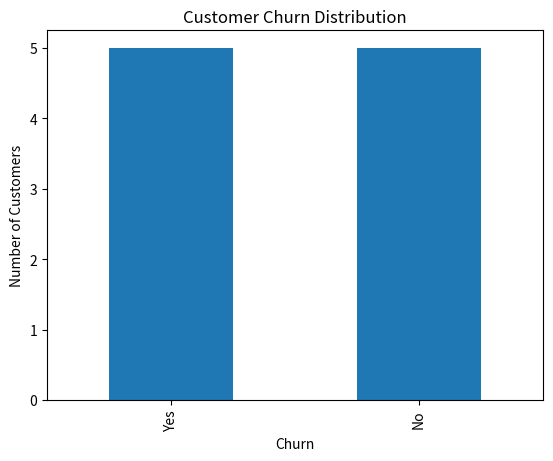
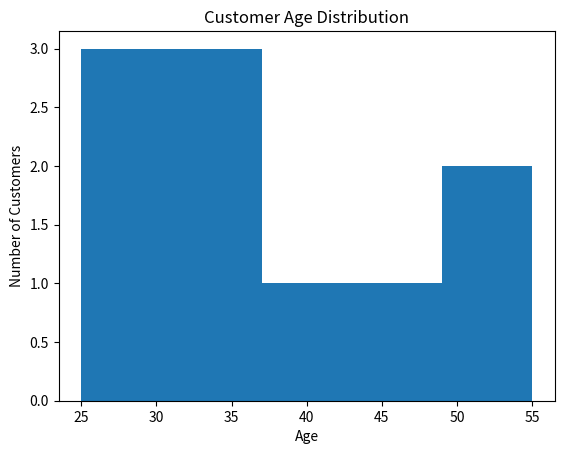
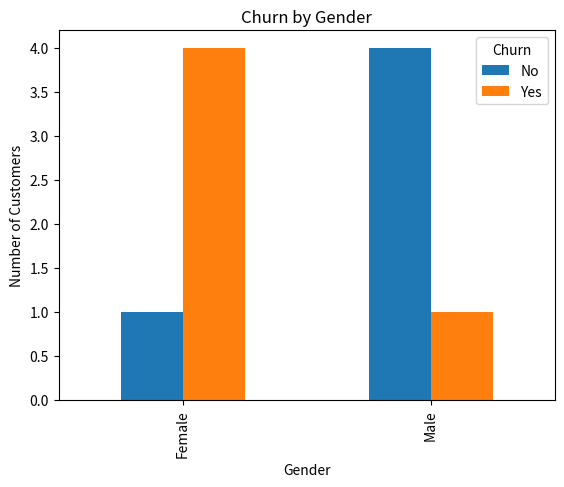

Here is the Python script that generated these plots, in order:
import numpy as np
import pandas as pd
import matplotlib.pyplot as plt

# Create customer churn dataset
data = {
    "CustomerID": range(1, 11),
    "Gender": ["Male", "Female", "Male", "Female", "Male",
               "Female", "Male", "Female", "Male", "Female"],
    "Age": [25, 32, 45, 28, 51, 36, 42, 29, 55, 31],
    "Tenure": [2, 5, 8, 1, 10, 4, 7, 2, 12, 3],
    "MonthlyCharges": [50, 70, 90, 45, 100, 65, 85, 55, 110, 60],
    "TotalCharges": [100, 350, 720, 45, 1000, 260, 595, 110, 1320, 180],
    "Churn": ["Yes", "No", "No", "Yes", "No",
              "Yes", "No", "Yes", "No", "Yes"]
}

df = pd.DataFrame(data)

# Display first 5 rows
print("First 5 rows:")
print(df.head())

# Dataset information
print("\nDataset Information:")
df.info()

# Check missing values
print("\nMissing Values:")
print(df.isnull().sum())

# Remove duplicate records
df = df.drop_duplicates()

# Summary statistics
print("\nSummary Statistics:")
print(df.describe())

# Churn count
print("\nChurn Distribution:")
print(df["Churn"].value_counts())

# Churn percentage
print("\nChurn Percentage:")
print(df["Churn"].value_counts(normalize=True) * 100)

# Churn visualization
df["Churn"].value_counts().plot(kind="bar")

plt.title("Customer Churn Distribution")
plt.xlabel("Churn")
plt.ylabel("Number of Customers")
plt.show()

# Age distribution
df["Age"].plot(kind="hist", bins=5)

plt.title("Customer Age Distribution")
plt.xlabel("Age")
plt.ylabel("Number of Customers")
plt.show()

# Churn by Gender
pd.crosstab(df["Gender"], df["Churn"]).plot(kind="bar")

plt.title("Churn by Gender")
plt.xlabel("Gender")
plt.ylabel("Number of Customers")
plt.show()

# Correlation matrix
print("\nCorrelation Matrix:")
print(df.select_dtypes(include=np.number).corr())
